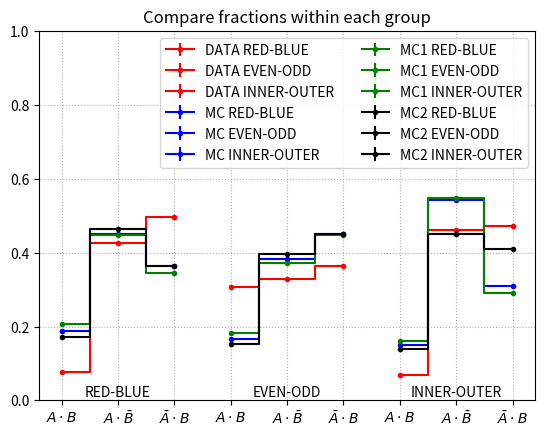

This figure's Python source: (Note: this script raises an exception after producing the figure.)
#!/usr/bin/env python
'''
analyze table of data and CM coincidence rates for 
EVEN/ODD, RED/BLUE, INNER/OUTER groupings
20220519

add analysis of CF factors for different muon generators
from WbLS_0614_2022.pptx page 4

add new coincidence tables (MC1, MC2) from WbLS_1115_2022 for MC with CF factors applied
'''
import numpy

import os

import sys
import math
import matplotlib.pyplot as plt

class evenodd():
    def __init__(self):
        self.sources   = ['DATA','MC','MC1','MC2']
        self.groupings = ['RED-BLUE','EVEN-ODD',  'INNER-OUTER']
 # A.B, A.!B, !A.B
        self.coinc = {}
        self.coinc['MC'] =  {
            'EVEN-ODD': [2487, 5678, 6706],  
            'RED-BLUE':[2627,6290,5087],
            'INNER-OUTER':[2319, 8411, 4809]}
			
        self.coinc['DATA'] =  {
            'EVEN-ODD': [4176, 4498, 4960],
            'RED-BLUE':[800, 4468, 5196],
            'INNER-OUTER':[796, 5366, 5507] }

# MC1 = new MC with CF = 1.
        self.coinc['MC1'] = {
            'EVEN-ODD'   : [2236, 4564, 5490],
            'INNER-OUTER': [2066, 7107, 3776],
            'RED-BLUE'   : [2374, 5173, 3981] }
# MC2 = new MC with CF != 1. (after calibration)
        self.coinc['MC2'] = {
            'EVEN-ODD'   : [2116, 5496, 6245],
            'INNER-OUTER': [1981, 6410, 5801],
            'RED-BLUE'   : [2149, 5801, 4537] }


        print('evenodd.__init__ Totals in each grouping')
        for src in self.sources:
            for group in self.groupings:
                print(src,group,sum(self.coinc[src][group]))


### added 20220614
        self.CF = {}
        self.CF['CRY'] = {'R/B':[0.89, 0.85, 0.61, 0.81, 1.85, 1.52, 0.87, 0.76],
                          'E/O':[1.20, 0.95, 0.69, 1.03, 1.97, 1.68, 1.02, 0.95],
                          'I/O':[1.09, 0.75, 0.60, 0.91, 1.77, 1.34, 0.88, 0.79]}
        self.CF['FLAT']= {'R/B':[0.83, 0.81, 0.60, 0.82, 1.97, 1.63, 0.84, 0.72],
                          'E/O':[1.14, 0.91, 0.67, 1.04, 2.13, 1.89, 0.97, 0.90],
                          'I/O':[1.04, 0.71, 0.60, 0.93, 1.92, 1.48, 0.87, 0.74]}
        self.CF['TGM'] = {'xxx':[1.15, 0.74, 0.42, 0.95, 1.63, 1.43, 1.00, 0.78]}
        self.stopmuModes = ['CRY','FLAT']
        self.PMT = [x for x in range(8)]

        self.figDir = 'EVENODD_FIGURES/'
			
        return
    def fraction(self,L):
        '''
        return  fractions and uncertainties for input list L of unique selections
        '''
        tot = sum(L)
        f,df = [],[]
        for x in L:
            F = x/tot
            f.append( F ) 
            df.append( math.sqrt(F*(1.-F)/tot) )
        return f,df
    def ratios(self,L):
        '''
        return ratios and uncertainties
        '''
        L0 = L[0]
        r,dr = [],[]
        for x in L[1:]:
            R = x/L0
            dR = R*math.sqrt(1./x + 1./L0)
            r.append( R )
            dr.append( dR )
        return r,dr
    def plot(self,Fracs,dFracs):
        '''
        first plot data and MC fractions for all groupings as bar chart
        second plot as pie chart
        '''

        debug = 0
        
        xlab = []
        align = ['center','center']
        width = [.5, .5]
        color = ['red','blue','green','black']
        dx = 0.0
        xstep = 1. #2*dx
        xtext = []
        for i in range(3):
            xlab.extend(  [ r'$A\cdot B$', r'$A\cdot\bar{B}$', r'$\bar{A}\cdot B$'] )
        for I,src in enumerate(self.sources):
            x = float(I)*dx
            xticks = []
            for J,group in enumerate(self.groupings):
                f = Fracs[src][group]
                df=dFracs[src][group]
                X,Y,dY = [],[],[]
                for pair in zip(f,df):
                    X.append( x )
                    x += xstep
                    Y.append(pair[0])
                    dY.append(pair[1])
                plt.errorbar(X,Y,dY,label=src+' '+group,marker='.',drawstyle='steps-mid',color=color[I])
                xticks.extend( X )
                xtext.append( 0.5*(min(X)+max(X)) )
        plt.xticks(xticks,labels=xlab)
        for xt,group in zip(xtext,self.groupings):
            plt.text(xt,0.01,group,horizontalalignment='center')
        plt.legend(ncol=2,loc='best')
        plt.ylim([0.,1.0])
        plt.grid(linestyle=':')
        plt.title('Compare fractions within each group')
        pdf = self.figDir + 'fractions_within_groups.pdf'
        plt.savefig(pdf)
        print('evenodd.plot Wrote',pdf)
        plt.show()

        fig, ax = plt.subplots(nrows=2+2,ncols=3)
        
        for I,src in enumerate(self.sources):
            x = float(I)*dx
            xticks = []
            for J,group in enumerate(self.groupings):
                f = Fracs[src][group]
                df=dFracs[src][group]
                ax[I,J].pie(f,labels= [ r'$A\cdot B$', r'$A\cdot\bar{B}$', r'$\bar{A}\cdot B$'],labeldistance=0.5)
                ax[I,J].set_title(group)
                if J==0: ax[I,J].set_ylabel(src)
        pdf = self.figDir + 'fractions_pie.pdf'
        plt.savefig(pdf)
        print('evenodd.plot Wrote',pdf)
        plt.show()
        
#### |data-MC| differences
        fdata = Fracs['DATA']
        dfdata=dFracs['DATA']
        y = []
        xlabel = []
        xt,yt,tt = [],[],[]
        N = 0
        for group in self.groupings:
            tt.append(group)
            xt.append(N)
            for src in self.sources:
                if src!='DATA':
                    N += 1
                    f = Fracs[src]
                    df=dFracs[src]
                    dev = 0
                    if debug>0: print('evenodd.plot group,fdata[group]',group,fdata[group])
                    if debug>0: print('evenodd.plot group,    f[group]',group,f[group])
                    for a,b in zip(fdata[group],f[group]):
                        dev += abs(a-b)
                    if debug>0: print('evenodd.plot dev(DATA,',src,')',dev,group)
                    xlabel.append(src)
                    y.append(dev)
        yt = [1.1*max(y) for j in xt]
        x = range(len(y))
        barlist = plt.bar(x,y)
        plt.ylabel('Deviation from data fraction')
        for j,t in enumerate(tt):
            plt.text(xt[j],yt[j],t)
        plt.xticks(x,xlabel)#,rotation='vertical')
        for j,bl in enumerate(barlist):
            c = j//len(self.groupings)
            bl.set_color(color[c])
        plt.grid()
        pdf = self.figDir + 'deviation_from_data_fraction.pdf'
        plt.savefig(pdf)
        print('evenodd.plot Wrote',pdf)
        plt.show()
        return
    def plotCF(self):
        '''
        plot contents of self.CF

        First create bar chart similar to that in original pptx

        Second histograms of CF distributions per PMT

        Third bar chart of ratios of CRY to FLAT for stopping muons

        '''
        fig, ax = plt.subplots()
        N = 0
        for mode in self.CF:
            for sel in self.CF[mode]: N += 1
        print('evenodd.plotCF N',N)
        
        binsize = 1.0
        abit = 0.15
        barsize = binsize - abit
        width = barsize/float(N)
        space = abit/4.
        i,delta = 0,0.
        bar = {}
        for mode in self.CF:
            for sel in self.CF[mode]:
                y = self.CF[mode][sel]
                x = [q+i*width -barsize/2.+delta for q in self.PMT]
                label = sel + '_' + mode
                bar[i] = ax.bar(x, y, width, label=label)
                i += 1
            delta += space
        ax.set_ylabel('CF')
        ax.set_xlabel('Signal PMT')
        ax.set_title('CF for stopped and through-going muons')
        ax.set_xticks(self.PMT)
        ax.legend()
        ax.grid(axis='y')
        pdf = self.figDir + 'CF_all.pdf'
        plt.savefig(pdf)
        print('evenodd.plotCF Wrote',pdf)
        plt.show()

        ########## distributions of CF for each PMT for stopped muons, compared to thru-going muons
        cfPMT = {i:[] for i in self.PMT}
        nbins = 8
        Title = 'CF for '
        for mode in self.stopmuModes:
            Title += mode + ' '
            for sel in self.CF[mode]:
                for i,v in enumerate(self.CF[mode][sel]):
                    cfPMT[i].append(v)
        Title += 'compared to thru-going muon(red line)'
        fig, ax = plt.subplots(nrows=2,ncols=4,sharey='all')
        chisqr = 0.
        for i in self.PMT:
            j,k = i//4,i%4
            ax[j,k].hist(cfPMT[i],bins=nbins,linewidth=1.0)
            cfTGM = self.CF['TGM']['xxx'][i]
            xmi, xma = min( min(cfPMT[i]),cfTGM ), max( max(cfPMT[i]),cfTGM ) 
            delta = (xma - xmi)/float(nbins-1)
            minmax = [xmi-1.*delta, xma+1.*delta]
            ax[j,k].set(xlim=minmax)
            Q = numpy.array(cfPMT[i])
            mean,std = numpy.mean(Q),numpy.std(Q)
            con = (cfTGM-mean)/std
            chisqr += con*con
            title = 'mean {:.2f}\nstd.dev. {:.2f} n$\sigma$ {:.2f}'.format(mean,std,con)
            ax[j,k].set_title(title,fontsize=7,y=1.0-0.11)
            ax[j,k].set_xlabel('S'+str(i),labelpad=-125,loc='right')
            ax[j,k].axline( (cfTGM,0.), (cfTGM,+1.), color='red' )
        Title += ' $\chi^2/$ndf {:.0f}/{:}'.format(chisqr,(len(self.PMT)))
        fig.suptitle(Title)
        pdf = self.figDir + 'CF_dists_stopmu.pdf'
        plt.savefig(pdf)
        print('evenodd.plotCF Wrote',pdf)
        plt.show()

        ################
        fig, ax = plt.subplots()
        flat = self.CF['FLAT']
        cry  = self.CF['CRY']
        binsize, abit = 1,0.15
        barsize = binsize-abit
        i = 0
        width = barsize/3.
        bar = {}
        for i,sel in enumerate(flat):
            f = numpy.array(flat[sel])
            c = numpy.array(cry[sel])
            y = f/c
            x = [q+i*width-barsize/2. for q in self.PMT]
            label = sel
            bar[i] = ax.bar(x,y,width,label=label)
        ax.set_ylim( (0.8,1.2) )
        ax.set_ylabel('CF(FLAT)/CF(CRY)')
        ax.set_xlabel('Signal PMT')
        ax.set_title('CF ratios for stopped muon selections')
        ax.legend(loc='best')
        ax.grid(axis='y')
        pdf = self.figDir + 'CF_FLAT_over_CF_CRY.pdf'
        plt.savefig(pdf)
        print('evenodd.plotCF Wrote',pdf)
        plt.show()
            
        
        
        
        return
    def main(self):
        EvenOddCoincRates = True
        if EvenOddCoincRates : 
        
            Fracs,dFracs = {},{}
            Ratios,dRatios = {},{}
            for src in self.sources:
                Fracs[src],dFracs[src] = {},{}
                Ratios[src],dRatios[src] = {},{}
                for group in self.coinc[src]:
                    f,df = self.fraction(self.coinc[src][group])
                    Fracs[src][group],dFracs[src][group] = f,df
                    #print('Fractions',src,group,[p for p in zip(f,df)])

                    r,dr = self.ratios(self.coinc[src][group])
                    Ratios[src][group],dRatios[src][group] = r,dr
                    #print('Ratios',src,group,[p for p in zip(r,dr)])

            #print('Fracs',Fracs,'\ndFracs',dFracs)
            self.plot(Fracs,dFracs)

        CFtable = False
        if CFtable :
            self.plotCF()
            
        return
if __name__ == '__main__' :
    P = evenodd()
    P.main()
    
